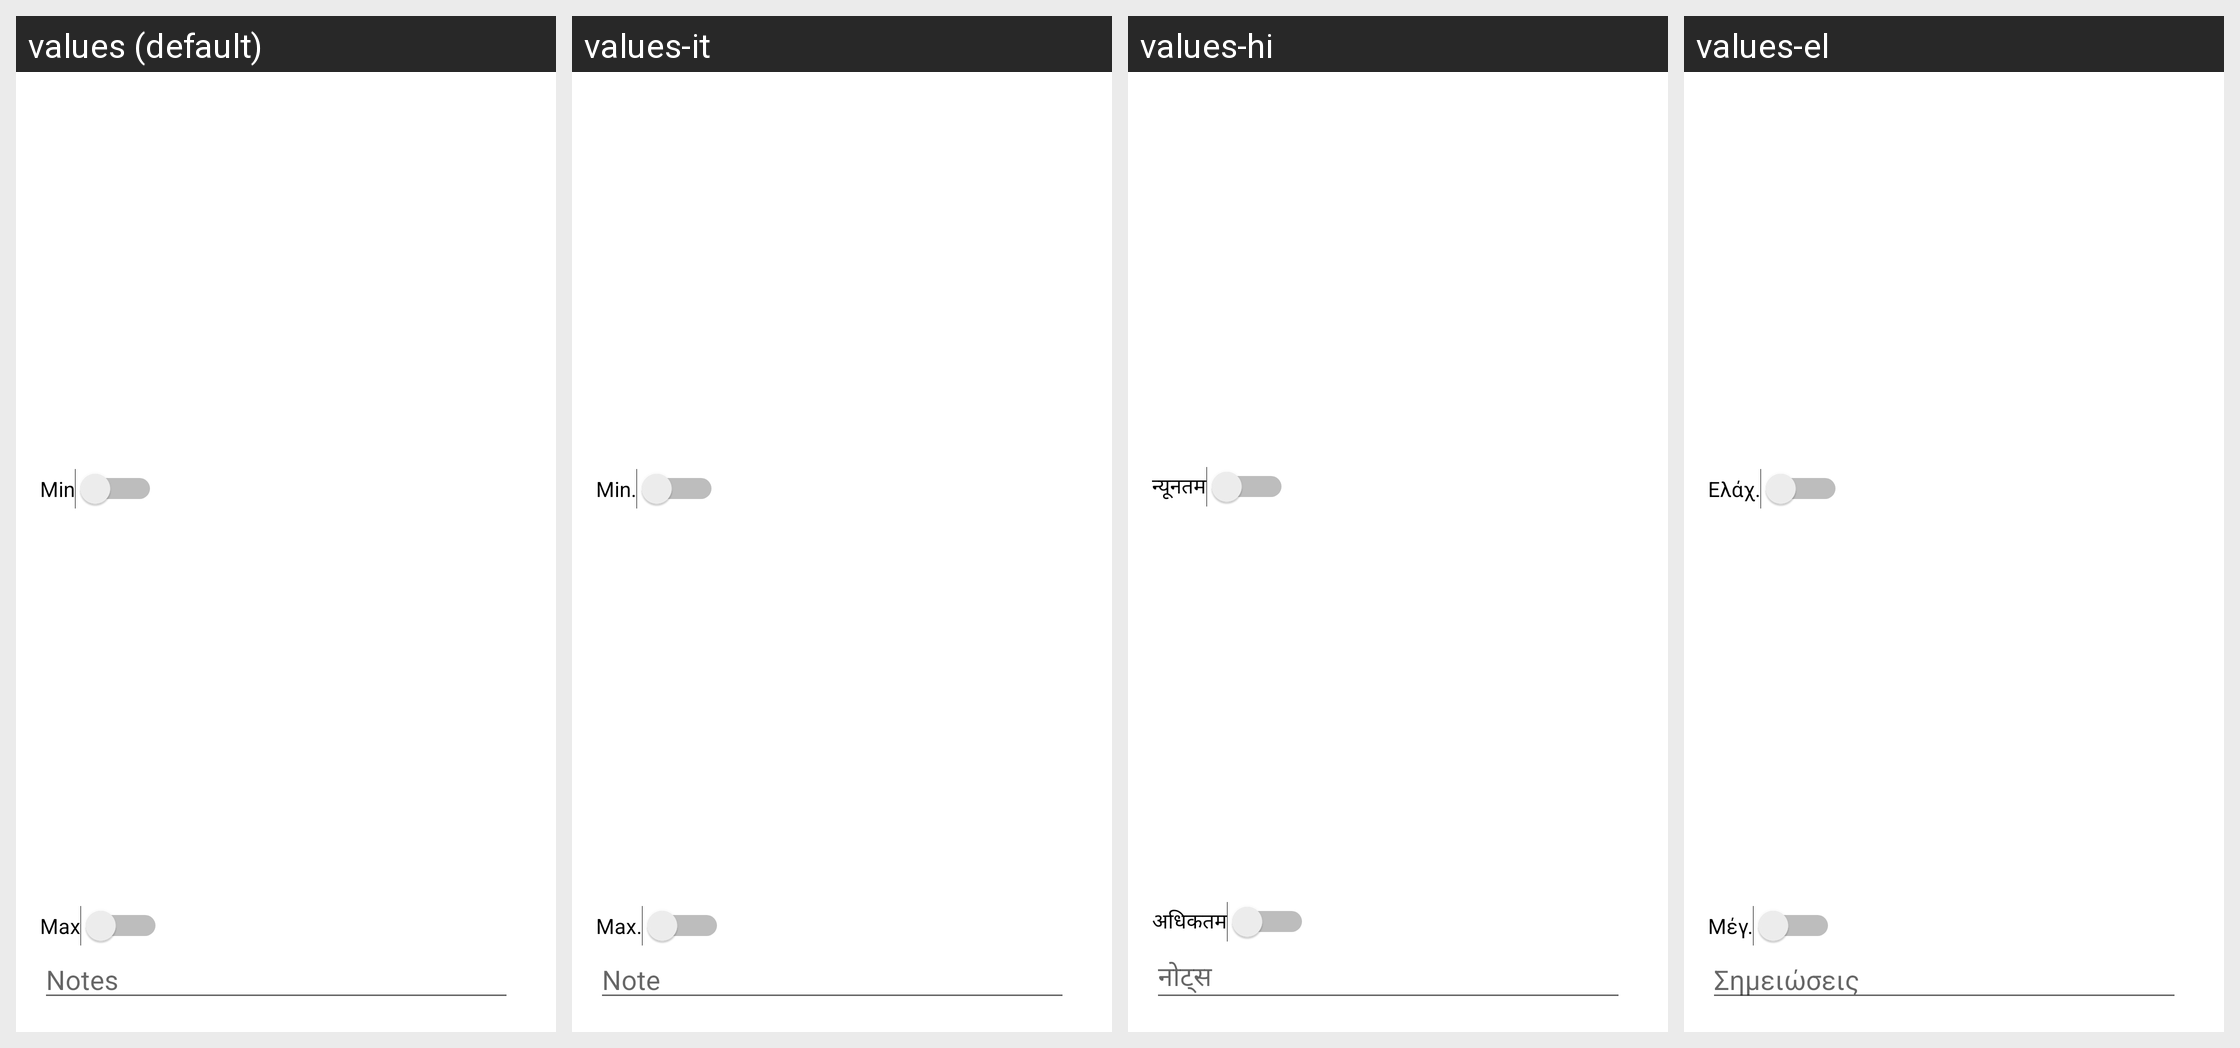

Here is an Android app screen in its default locale and in the app's own translations. Write out the translated-string differences for the strings that appear on this screen.
Android screen res/layout/dialog_measurement.xml rendered under 4 locales, left to right: values (default), values-it, values-hi, values-el. Device: Nexus 5 (rendered at 1080×1920; each locale shown at half size, 540×960, under a caption strip naming it); theme AppTheme.
Other locales in the repository, not shown: values-ar, values-as, values-az, values-bg, values-cs, values-da, values-de, values-es, values-et, values-eu, values-fa, values-fi, values-fr, values-fr-rCA, values-hr, values-hu, values-in, values-iw, values-ja, values-km, values-kn, values-ko, values-lo, values-lt, values-lv, values-mk, values-ms, values-nb, values-ne, values-nl, values-or, values-pa, values-pl, values-pt, values-pt-rBR, values-ro, values-ru, values-sk, values-sl, values-sr, values-sv, values-te, values-th, values-tl, values-tr, values-uk, values-vi, values-zh, values-zh-rTW.
Strings drawn on this screen, with the default value and each locale's value (text and hints the layout hard-codes, and strings that could not be matched under every locale, appear in the picture but are not listed):

measurement_info_min
  values: Min
  values-it: Min.
  values-hi: न्यूनतम
  values-el: Ελάχ.

measurement_info_max
  values: Max
  values-it: Max.
  values-hi: अधिकतम
  values-el: Μέγ.

report_info_notes
  values: Notes
  values-it: Note
  values-hi: नोट्स
  values-el: Σημειώσεις
